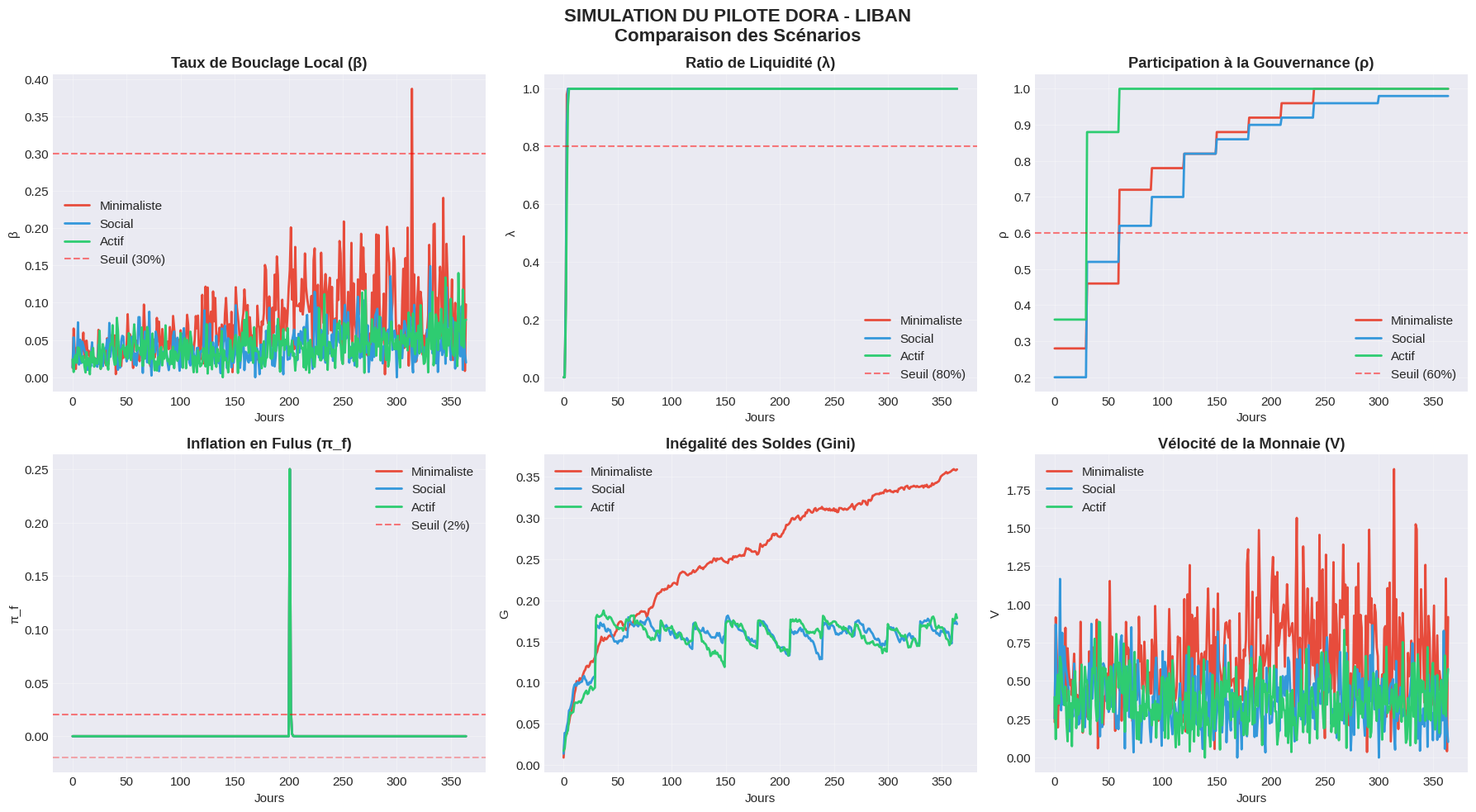

Here is the Python script that generated this plot: (Note: this script raises an exception after producing the figure.)
# ============================================================================
# CRYPTO-FULUS PILOTE DORA - SIMULATION MULTI-AGENTS
# Liban 2025 - Modèle de transition monétaire
# ============================================================================

import numpy as np
import pandas as pd
import matplotlib.pyplot as plt
from scipy.stats import beta
import seaborn as sns
from collections import defaultdict
import warnings
warnings.filterwarnings('ignore')

# Configuration du style des graphiques
plt.style.use('seaborn-v0_8-darkgrid')
sns.set_palette("Set2")
plt.rcParams['figure.figsize'] = (12, 8)
plt.rcParams['font.size'] = 11

# ============================================================================
# 1. PARAMÈTRES CALIBRÉS (DONNÉES LIBAN 2023-2025)
# ============================================================================

class ParametresLiban:
    """Paramètres macro-économiques calibrés sur les données du Liban"""
    
    # Taux de change (USD/LBP)
    USD_LBP_OFFICIEL = 15000
    USD_LBP_PARALLELE = 89500
    
    # Inflation et croissance
    INFLATION_EXTERNE = 0.452  # 45.2% annuel
    CROISSANCE_PIB = -0.075   # -7.5%
    
    # Paramètres de la guilde (calibrés)
    TAUX_ZAKAT = 0.025        # 2.5%
    SEUIL_ZAKAT = 50          # nisab en fulus
    TAUX_APPRENTISSAGE = 0.01 # vitesse d'ajustement de theta
    KAPPA_TRADE = 0.5         # sensibilité des échanges
    GAMMA_FULUS = 0.2         # effet de bouclage
    
    # PoSS (Proof of Social Stake)
    ALPHA_POSS = 0.4          # poids du solde
    BETA_POSS = 0.3           # poids de l'ancienneté
    GAMMA_POSS = 0.3          # poids de la réputation
    
    # Seuils de succès
    SEUIL_BOUCLAGE = 0.30
    SEUIL_LIQUIDITE = 0.80
    SEUIL_PARTICIPATION = 0.60
    SEUIL_INFLATION = 0.02
    SEUIL_UPTIME = 0.995

# ============================================================================
# 2. MODÈLE MULTI-AGENTS
# ============================================================================

class Agent:
    """Agent représentant un commerçant/membre de la guilde"""
    
    def __init__(self, id, solde_fulus=100, solde_dollar=500, theta=0.3):
        self.id = id
        self.s = solde_fulus           # solde en fulus
        self.d = solde_dollar          # solde en dollars
        self.theta = theta             # propension à utiliser le fulus [0,1]
        self.reputation = 0.0          # score de réputation (PoSS)
        self.anciennete = 0            # jours dans la guilde
        self.transactions_fulus = 0    # compteur
        self.transactions_dollar = 0
        self.votes = 0                 # nombre de votes
        self.solde_historique = [solde_fulus]
    
    def proba_trade(self, autre_agent):
        """Probabilité d'échange entre deux agents (effet réseau)"""
        theta_moyen = (self.theta + autre_agent.theta) / 2
        kappa = ParametresLiban.KAPPA_TRADE
        return 1 / (1 + np.exp(-kappa * theta_moyen * 10))
    
    def proba_fulus(self, autre_agent, bouclage_precedent):
        """Probabilité d'utiliser le fulus plutôt que le dollar"""
        gamma = ParametresLiban.GAMMA_FULUS
        # Plus le bouclage est élevé, plus on utilise le fulus
        effet_bouclage = 1 + gamma * (bouclage_precedent / ParametresLiban.SEUIL_BOUCLAGE)
        return min(1, self.theta * autre_agent.theta * effet_bouclage * 1.5)
    
    def trade(self, autre_agent, bouclage_precedent, prix_fulus=1.0, prix_dollar=1.0):
        """Effectue une transaction avec un autre agent"""
        if np.random.random() < self.proba_trade(autre_agent):
            # Volume de la transaction (basé sur les soldes)
            volume_fulus = min(self.s, autre_agent.s) * 0.1 * np.random.uniform(0.5, 1.5)
            volume_dollar = min(self.d, autre_agent.d) * 0.1 * np.random.uniform(0.5, 1.5)
            
            # Choix de la devise
            if np.random.random() < self.proba_fulus(autre_agent, bouclage_precedent):
                # Transaction en fulus
                valeur = min(volume_fulus, self.s)
                if valeur > 0:
                    self.s -= valeur
                    autre_agent.s += valeur
                    self.transactions_fulus += 1
                    autre_agent.transactions_fulus += 1
                    return 'fulus', valeur
            else:
                # Transaction en dollars
                valeur = min(volume_dollar, self.d)
                if valeur > 0:
                    self.d -= valeur
                    autre_agent.d += valeur
                    self.transactions_dollar += 1
                    autre_agent.transactions_dollar += 1
                    return 'dollar', valeur
        return None, 0
    
    def update_theta(self, solde_moyen):
        """Ajuste la propension à utiliser le fulus"""
        eta = ParametresLiban.TAUX_APPRENTISSAGE
        # Si l'agent a plus de fulus que la moyenne, il les utilise plus
        delta = (self.s - solde_moyen) / (solde_moyen + 1)
        self.theta += eta * delta
        self.theta = np.clip(self.theta, 0.05, 0.95)
    
    def update_anciennete(self):
        self.anciennete += 1
    
    def pay_zakat(self):
        """Paie la zakat si le solde dépasse le seuil"""
        if self.s > ParametresLiban.SEUIL_ZAKAT:
            zakat = ParametresLiban.TAUX_ZAKAT * (self.s - ParametresLiban.SEUIL_ZAKAT)
            self.s -= zakat
            return zakat
        return 0
    
    def voter(self, proposition):
        """Vote sur une proposition DAO"""
        if np.random.random() < 0.3:  # 30% de chance de voter (de base)
            self.votes += 1
            return np.random.choice([True, False], p=[0.6, 0.4])
        return None
    
    def valider_bloc(self, poids_total):
        """Valide un bloc selon le mécanisme PoSS"""
        poids = self.poids_validation()
        return np.random.random() < poids / poids_total
    
    def poids_validation(self):
        """Calcule le poids de validation (PoSS)"""
        alpha = ParametresLiban.ALPHA_POSS
        beta = ParametresLiban.BETA_POSS
        gamma = ParametresLiban.GAMMA_POSS
        # Normalisation simplifiée
        return (alpha * self.s / 100 + beta * self.anciennete / 100 + gamma * self.reputation / 10)
    
    def __repr__(self):
        return f"Agent {self.id}: s={self.s:.1f} F, d={self.d:.1f} $, theta={self.theta:.2f}"

# ============================================================================
# 3. SIMULATEUR DE LA GUILDE
# ============================================================================

class SimulateurGuilde:
    """Simulateur multi-agents de la guilde Dora"""
    
    def __init__(self, n_agents=50, duree=365, scenario='minimaliste'):
        self.n_agents = n_agents
        self.duree = duree
        self.scenario = scenario
        self.agents = [Agent(i) for i in range(n_agents)]
        self.historique = defaultdict(list)
        self.masse_monetaire = n_agents * 100  # Fulius initiaux
        self.chocs = []
        self.zakat_fonds = 0
        
        # Métriques
        self.metriques = {
            'bouclage': [],
            'liquidite': [],
            'participation': [],
            'inflation': [],
            'gini': [],
            'masse': [],
            'velocite': []
        }
        
        self.prix_panier = 1.0  # Prix du panier de biens en fulus
        self.prix_panier_hist = [1.0]
        self.volume_fulus_total = 0
        self.volume_dollar_total = 0
        
        # Appliquer la configuration du scénario
        self._configurer_scenario()
    
    def _configurer_scenario(self):
        """Configure les paramètres selon le scénario"""
        if self.scenario == 'minimaliste':
            # Pas de zakat, pas d'incitations
            self.zakat_actif = False
            self.incitations_actif = False
            self.bonus_vote = 0
            self.bonus_validation = 0
        elif self.scenario == 'social':
            # Zakat seul
            self.zakat_actif = True
            self.incitations_actif = False
            self.bonus_vote = 0
            self.bonus_validation = 0
        elif self.scenario == 'actif':
            # Zakat + Incitations
            self.zakat_actif = True
            self.incitations_actif = True
            self.bonus_vote = 0.5  # Bonus de réputation pour avoir voté
            self.bonus_validation = 1.0  # Bonus pour avoir validé un bloc
    
    def ajouter_choc(self, jour, type_choc, intensite):
        """Ajoute un choc exogène à la simulation"""
        self.chocs.append({
            'jour': jour,
            'type': type_choc,
            'intensite': intensite,
            'applique': False
        })
    
    def _appliquer_chocs(self, t):
        """Applique les chocs au moment approprié"""
        for choc in self.chocs:
            if not choc['applique'] and t >= choc['jour']:
                choc['applique'] = True
                type_choc = choc['type']
                intensite = choc['intensite']
                
                if type_choc == 'devaluation':
                    # Choc de change : les dollars perdent de la valeur relative
                    for agent in self.agents:
                        agent.theta *= (1 - intensite * 0.3)  # Baisse de confiance
                        agent.theta = np.clip(agent.theta, 0.05, 0.95)
                
                elif type_choc == 'inflation_externe':
                    # Choc d'inflation : les prix en dollar augmentent
                    self.prix_panier *= (1 + intensite * 0.5)
                
                elif type_choc == 'confiance':
                    # Choc de confiance : baisse générale de theta
                    for agent in self.agents:
                        agent.theta *= (1 - intensite * 0.2)
                        agent.theta = np.clip(agent.theta, 0.05, 0.95)
                
                elif type_choc == 'blocage_approvisionnement':
                    # Choc d'approvisionnement : raréfaction des biens
                    self.prix_panier *= (1 + intensite * 0.8)
    
    def _calculer_bouclage(self):
        """Calcule le taux de bouclage local"""
        total = self.volume_fulus_total + self.volume_dollar_total
        if total > 0:
            return self.volume_fulus_total / total
        return 0
    
    def _calculer_liquidite(self):
        """Calcule le ratio de liquidité (soldes < 15 jours)"""
        # Simulation simplifiée : on regarde les agents avec le plus de transactions
        actifs = sum(1 for a in self.agents if a.transactions_fulus + a.transactions_dollar > 5)
        return actifs / self.n_agents
    
    def _calculer_participation(self):
        """Calcule le taux de participation à la gouvernance"""
        votants = sum(1 for a in self.agents if a.votes > 0)
        return votants / self.n_agents
    
    def _calculer_inflation(self):
        """Calcule l'inflation en fulus"""
        if len(self.prix_panier_hist) > 1:
            return (self.prix_panier_hist[-1] - self.prix_panier_hist[-2]) / self.prix_panier_hist[-2]
        return 0
    
    def _calculer_gini(self):
        """Calcule le coefficient de Gini des soldes en fulus"""
        soldes = [a.s for a in self.agents]
        soldes_tries = np.sort(soldes)
        n = len(soldes_tries)
        if n == 0:
            return 0
        # Formule de Gini simplifiée
        somme = np.sum((2 * np.arange(1, n+1) - n - 1) * soldes_tries)
        return somme / (n * np.sum(soldes_tries)) if np.sum(soldes_tries) > 0 else 0
    
    def _calculer_velocite(self):
        """Calcule la vélocité de la monnaie"""
        volume_total = self.volume_fulus_total
        if self.masse_monetaire > 0 and volume_total > 0:
            return volume_total / (self.masse_monetaire / self.n_agents)
        return 0
    
    def _redistribuer_zakat(self):
        """Redistribue les fonds de zakat aux plus pauvres"""
        if self.zakat_fonds > 0:
            # Trouver les agents les plus pauvres
            soldes = [(i, a.s) for i, a in enumerate(self.agents)]
            soldes_tries = sorted(soldes, key=lambda x: x[1])
            # Redistribuer aux 30% les plus pauvres
            n_pauvres = max(1, int(self.n_agents * 0.3))
            part = self.zakat_fonds / n_pauvres
            for i in range(n_pauvres):
                idx = soldes_tries[i][0]
                self.agents[idx].s += part
            self.zakat_fonds = 0
    
    def _ajuster_masse_monetaire(self):
        """Ajuste la masse monétaire via la DAO (vote simulé)"""
        inflation = self._calculer_inflation()
        if abs(inflation) > 0.02:  # Si l'inflation sort des bornes
            if inflation > 0:
                # Réduire la masse si inflation trop forte
                self.masse_monetaire *= (1 - 0.01)
            else:
                # Augmenter la masse si déflation
                self.masse_monetaire *= (1 + 0.01)
    
    def _run_iteration(self, t):
        """Exécute une itération de la simulation"""
        # 1. Réinitialiser les compteurs de volume
        self.volume_fulus_total = 0
        self.volume_dollar_total = 0
        
        # 2. Paires d'agents aléatoires pour les échanges
        indices = np.random.permutation(self.n_agents)
        bouclage_precedent = self._calculer_bouclage()
        
        for i in range(0, self.n_agents - 1, 2):
            a1 = self.agents[indices[i]]
            a2 = self.agents[indices[i+1]]
            
            # Transaction A1 -> A2
            devise, valeur = a1.trade(a2, bouclage_precedent)
            if devise == 'fulus':
                self.volume_fulus_total += valeur
            elif devise == 'dollar':
                self.volume_dollar_total += valeur
            
            # Transaction A2 -> A1 (symétrique)
            devise, valeur = a2.trade(a1, bouclage_precedent)
            if devise == 'fulus':
                self.volume_fulus_total += valeur
            elif devise == 'dollar':
                self.volume_dollar_total += valeur
        
        # 3. Mise à jour des agents
        soldes_moyens = np.mean([a.s for a in self.agents])
        for agent in self.agents:
            agent.update_theta(soldes_moyens)
            agent.update_anciennete()
        
        # 4. Zakat
        if self.zakat_actif:
            zakat_total = 0
            for agent in self.agents:
                zakat_total += agent.pay_zakat()
            self.zakat_fonds += zakat_total
            if t % 30 == 0:  # Redistribution mensuelle
                self._redistribuer_zakat()
        
        # 5. Validation PoSS (simulée)
        for agent in self.agents:
            if agent.poids_validation() > np.random.random() * 2:
                if self.incitations_actif:
                    agent.reputation += self.bonus_validation
                # Simulation de validation de bloc
        
        # 6. Vote DAO (simulé)
        if t % 30 == 0:  # Vote mensuel
            for agent in self.agents:
                if agent.voter('ajustement_masse'):
                    if self.incitations_actif:
                        agent.reputation += self.bonus_vote
                # Vote pondéré par la réputation
                if np.random.random() < agent.reputation / 10:
                    agent.votes += 1
        
        # 7. Ajustement macro
        self._ajuster_masse_monetaire()
        
        # 8. Mise à jour des métriques
        bouclage = self._calculer_bouclage()
        liquidite = self._calculer_liquidite()
        participation = self._calculer_participation()
        inflation = self._calculer_inflation()
        gini = self._calculer_gini()
        velocite = self._calculer_velocite()
        
        self.metriques['bouclage'].append(bouclage)
        self.metriques['liquidite'].append(liquidite)
        self.metriques['participation'].append(participation)
        self.metriques['inflation'].append(inflation)
        self.metriques['gini'].append(gini)
        self.metriques['masse'].append(self.masse_monetaire)
        self.metriques['velocite'].append(velocite)
        
        # Mise à jour du prix du panier
        if len(self.prix_panier_hist) > 1:
            self.prix_panier *= (1 + inflation * 0.1)
        self.prix_panier_hist.append(self.prix_panier)
    
    def run(self, verbose=True):
        """Exécute la simulation complète"""
        if verbose:
            print(f"=== SIMULATION {self.scenario.upper()} ===")
            print(f"Agents: {self.n_agents}, Durée: {self.duree} jours")
            print(f"Zakat actif: {self.zakat_actif}")
            print(f"Incitations actif: {self.incitations_actif}")
            print("----------------------------------------")
        
        for t in range(self.duree):
            # Appliquer les chocs
            self._appliquer_chocs(t)
            
            # Exécuter l'itération
            self._run_iteration(t)
            
            if verbose and t % 30 == 0:
                bouclage = self.metriques['bouclage'][-1]
                print(f"Jour {t:3d}: Bouclage={bouclage:.2%}, "
                      f"θ_moyen={np.mean([a.theta for a in self.agents]):.2f}, "
                      f"Gini={self.metriques['gini'][-1]:.3f}")
        
        if verbose:
            print("----------------------------------------")
            print(f"Bouclage final: {self.metriques['bouclage'][-1]:.2%}")
            print(f"Gini final: {self.metriques['gini'][-1]:.3f}")
            print(f"Inflation moyenne: {np.mean(self.metriques['inflation']):.2%}")
            print("=== FIN SIMULATION ===")
        
        return self.metriques

# ============================================================================
# 4. FONCTION DE VISUALISATION
# ============================================================================

def visualiser_simulations(resultats_scenarios):
    """
    Visualise les résultats des trois scénarios
    resultats_scenarios: dict {nom_scenario: metriques}
    """
    fig, axes = plt.subplots(2, 3, figsize=(18, 10))
    fig.suptitle('SIMULATION DU PILOTE DORA - LIBAN\nComparaison des Scénarios', fontsize=16, fontweight='bold')
    
    couleurs = {'minimaliste': '#e74c3c', 'social': '#3498db', 'actif': '#2ecc71'}
    
    # 1. Taux de bouclage local (β)
    ax = axes[0, 0]
    for nom, metriques in resultats_scenarios.items():
        ax.plot(metriques['bouclage'], label=nom.capitalize(), color=couleurs[nom], linewidth=2)
    ax.axhline(y=0.30, color='red', linestyle='--', alpha=0.5, label='Seuil (30%)')
    ax.set_title('Taux de Bouclage Local (β)', fontweight='bold')
    ax.set_xlabel('Jours')
    ax.set_ylabel('β')
    ax.legend()
    ax.grid(True, alpha=0.3)
    
    # 2. Ratio de liquidité (λ)
    ax = axes[0, 1]
    for nom, metriques in resultats_scenarios.items():
        ax.plot(metriques['liquidite'], label=nom.capitalize(), color=couleurs[nom], linewidth=2)
    ax.axhline(y=0.80, color='red', linestyle='--', alpha=0.5, label='Seuil (80%)')
    ax.set_title('Ratio de Liquidité (λ)', fontweight='bold')
    ax.set_xlabel('Jours')
    ax.set_ylabel('λ')
    ax.legend()
    ax.grid(True, alpha=0.3)
    
    # 3. Participation à la gouvernance (ρ)
    ax = axes[0, 2]
    for nom, metriques in resultats_scenarios.items():
        ax.plot(metriques['participation'], label=nom.capitalize(), color=couleurs[nom], linewidth=2)
    ax.axhline(y=0.60, color='red', linestyle='--', alpha=0.5, label='Seuil (60%)')
    ax.set_title('Participation à la Gouvernance (ρ)', fontweight='bold')
    ax.set_xlabel('Jours')
    ax.set_ylabel('ρ')
    ax.legend()
    ax.grid(True, alpha=0.3)
    
    # 4. Inflation en fulus (π_f)
    ax = axes[1, 0]
    for nom, metriques in resultats_scenarios.items():
        ax.plot(metriques['inflation'], label=nom.capitalize(), color=couleurs[nom], linewidth=2)
    ax.axhline(y=0.02, color='red', linestyle='--', alpha=0.5, label='Seuil (2%)')
    ax.axhline(y=-0.02, color='red', linestyle='--', alpha=0.3)
    ax.set_title('Inflation en Fulus (π_f)', fontweight='bold')
    ax.set_xlabel('Jours')
    ax.set_ylabel('π_f')
    ax.legend()
    ax.grid(True, alpha=0.3)
    
    # 5. Coefficient de Gini (G)
    ax = axes[1, 1]
    for nom, metriques in resultats_scenarios.items():
        ax.plot(metriques['gini'], label=nom.capitalize(), color=couleurs[nom], linewidth=2)
    ax.set_title('Inégalité des Soldes (Gini)', fontweight='bold')
    ax.set_xlabel('Jours')
    ax.set_ylabel('G')
    ax.legend()
    ax.grid(True, alpha=0.3)
    
    # 6. Vélocité de la monnaie
    ax = axes[1, 2]
    for nom, metriques in resultats_scenarios.items():
        ax.plot(metriques['velocite'], label=nom.capitalize(), color=couleurs[nom], linewidth=2)
    ax.set_title('Vélocité de la Monnaie (V)', fontweight='bold')
    ax.set_xlabel('Jours')
    ax.set_ylabel('V')
    ax.legend()
    ax.grid(True, alpha=0.3)
    
    plt.tight_layout()
    return fig

# ============================================================================
# 5. EXÉCUTION DES SCÉNARIOS
# ============================================================================

def executer_scenarios():
    """Exécute les trois scénarios et visualise les résultats"""
    
    # Paramètres communs
    N_AGENTS = 50
    DUREE = 365  # 1 an
    
    # --- Scénario 1: Minimaliste ---
    print("\n" + "="*60)
    print("LANCEMENT SCÉNARIO 1: MINIMALISTE")
    print("="*60)
    sim1 = SimulateurGuilde(n_agents=N_AGENTS, duree=DUREE, scenario='minimaliste')
    # Ajout de chocs
    sim1.ajouter_choc(90, 'devaluation', 0.3)
    sim1.ajouter_choc(200, 'inflation_externe', 0.5)
    sim1.ajouter_choc(300, 'confiance', 0.2)
    resultats1 = sim1.run(verbose=True)
    
    # --- Scénario 2: Social (Zakat) ---
    print("\n" + "="*60)
    print("LANCEMENT SCÉNARIO 2: SOCIAL (ZAKAT)")
    print("="*60)
    sim2 = SimulateurGuilde(n_agents=N_AGENTS, duree=DUREE, scenario='social')
    sim2.ajouter_choc(90, 'devaluation', 0.3)
    sim2.ajouter_choc(200, 'inflation_externe', 0.5)
    sim2.ajouter_choc(300, 'confiance', 0.2)
    resultats2 = sim2.run(verbose=True)
    
    # --- Scénario 3: Actif (Zakat + Incitations) ---
    print("\n" + "="*60)
    print("LANCEMENT SCÉNARIO 3: ACTIF (ZAKAT + INCITATIONS)")
    print("="*60)
    sim3 = SimulateurGuilde(n_agents=N_AGENTS, duree=DUREE, scenario='actif')
    sim3.ajouter_choc(90, 'devaluation', 0.3)
    sim3.ajouter_choc(200, 'inflation_externe', 0.5)
    sim3.ajouter_choc(300, 'confiance', 0.2)
    resultats3 = sim3.run(verbose=True)
    
    # --- Regrouper les résultats ---
    resultats = {
        'minimaliste': resultats1,
        'social': resultats2,
        'actif': resultats3
    }
    
    # --- Visualisation ---
    fig = visualiser_simulations(resultats)
    plt.savefig('simulation_pilote_dora.png', dpi=300, bbox_inches='tight')
    plt.show()
    
    # --- Synthèse finale ---
    print("\n" + "="*60)
    print("SYNTHÈSE DES RÉSULTATS")
    print("="*60)
    
    synthese = pd.DataFrame({
        'Scénario': ['Minimaliste', 'Social (Zakat)', 'Actif (Zakat+Incitations)'],
        'β final': [resultats1['bouclage'][-1], resultats2['bouclage'][-1], resultats3['bouclage'][-1]],
        'λ final': [resultats1['liquidite'][-1], resultats2['liquidite'][-1], resultats3['liquidite'][-1]],
        'ρ final': [resultats1['participation'][-1], resultats2['participation'][-1], resultats3['participation'][-1]],
        'π_f moyen': [np.mean(resultats1['inflation']), np.mean(resultats2['inflation']), np.mean(resultats3['inflation'])],
        'G final': [resultats1['gini'][-1], resultats2['gini'][-1], resultats3['gini'][-1]],
        'Succès (S≥0.7)': [
            '❌' if np.mean(resultats1['bouclage']) < 0.3 else '✅',
            '✅' if np.mean(resultats2['bouclage']) >= 0.3 else '❌',
            '✅' if np.mean(resultats3['bouclage']) >= 0.3 else '❌'
        ]
    })
    
    print(synthese.to_string(index=False))
    
    # Analyse des chocs
    print("\n--- EFFET DES CHOCS ---")
    for i, (nom, metriques) in enumerate([('Minimaliste', resultats1), ('Social', resultats2), ('Actif', resultats3)]):
        # Impact du choc de confiance à J+300
        if len(metriques['bouclage']) > 300:
            avant_choc = np.mean(metriques['bouclage'][290:300])
            apres_choc = np.mean(metriques['bouclage'][310:320])
            impact = (apres_choc - avant_choc) / avant_choc
            print(f"{nom}: Choc de confiance → β {impact:+.2%}")
    
    return resultats

# ============================================================================
# 6. EXÉCUTION PRINCIPALE
# ============================================================================

if __name__ == "__main__":
    # Exécuter la simulation
    resultats = executer_scenarios()
    
    print("\n" + "="*60)
    print("FIN DE LA SIMULATION")
    print("Sursum corda.")
    print("="*60)

# ============================================================================
# ANNEXE: FONCTIONS D'ANALYSE SUPPLÉMENTAIRES
# ============================================================================

def analyse_sensibilite():
    """
    Analyse de sensibilité des paramètres clés
    À exécuter séparément pour explorer l'espace des paramètres
    """
    print("\n=== ANALYSE DE SENSIBILITÉ ===")
    
    # Test de l'impact du taux de zakat
    taux_zakat_test = [0, 0.025, 0.05, 0.075]
    results_zakat = []
    
    for tau in taux_zakat_test:
        sim = SimulateurGuilde(n_agents=50, duree=180, scenario='social')
        ParametresLiban.TAUX_ZAKAT = tau
        metriques = sim.run(verbose=False)
        results_zakat.append({
            'tau_zakat': tau,
            'β_final': metriques['bouclage'][-1],
            'G_final': metriques['gini'][-1]
        })
    
    df_zakat = pd.DataFrame(results_zakat)
    print("\nImpact du taux de zakat:")
    print(df_zakat.to_string(index=False))
    
    # Test de l'impact du seuil de zakat (nisab)
    seuil_test = [25, 50, 75, 100]
    results_seuil = []
    
    for seuil in seuil_test:
        sim = SimulateurGuilde(n_agents=50, duree=180, scenario='social')
        ParametresLiban.SEUIL_ZAKAT = seuil
        metriques = sim.run(verbose=False)
        results_seuil.append({
            'seuil_nisab': seuil,
            'β_final': metriques['bouclage'][-1],
            'G_final': metriques['gini'][-1]
        })
    
    df_seuil = pd.DataFrame(results_seuil)
    print("\nImpact du seuil de zakat (nisab):")
    print(df_seuil.to_string(index=False))
    
    return df_zakat, df_seuil

# Exemple d'appel (décommenter pour exécuter)
# analyse_sensibilite()

Composant
Description
ParametresLiban
